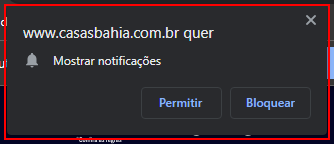
Task: O RPA irá abrir o site das Casas Bahia e pesquisar por "Jogos de PlayStation", com isso, capturará as informações na página de resultado e filtrará do melhor para o pior em um arquivo xlsx. 
Workflow: WF_PopUp

Step 1: find the pane in window 'www.casasbahia.com.br quer' (chrome.exe)

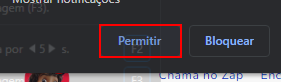
Step 2 [then]: click on the push button 'Permitir' in window 'www.casasbahia.com.br quer' (chrome.exe)
